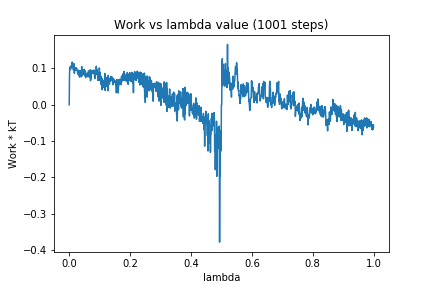

The file beside this chart, header and first rows:
0, 0.0
1, 0.08428
2, 0.1039
3, 0.09725
4, 0.09891
5, 0.09779
6, 0.1071
7, 0.1035
8, 0.1088
9, 0.1068
10, 0.1177
11, 0.1033
12, 0.1026
13, 0.1002
14, 0.09555
15, 0.1136
16, 0.1041
17, 0.08657
18, 0.09917
19, 0.09778
20, 0.1024
21, 0.09488
22, 0.09552
23, 0.09707
24, 0.1014
25, 0.09707
26, 0.09565
27, 0.0934
28, 0.08457
29, 0.09474
30, 0.09519
31, 0.08174
32, 0.08252
33, 0.09226
34, 0.07611
35, 0.09409
36, 0.09264
37, 0.08884
38, 0.08519
39, 0.08472
40, 0.07665
41, 0.1054
42, 0.08118
43, 0.08289
44, 0.08122
45, 0.09328
46, 0.09484
47, 0.0956
48, 0.0902
49, 0.09753
50, 0.08227
51, 0.09466
52, 0.07951
53, 0.09165
54, 0.07452
55, 0.08609
56, 0.07971
57, 0.08434
58, 0.0804
59, 0.08688
60, 0.08183
... 940 more rows
